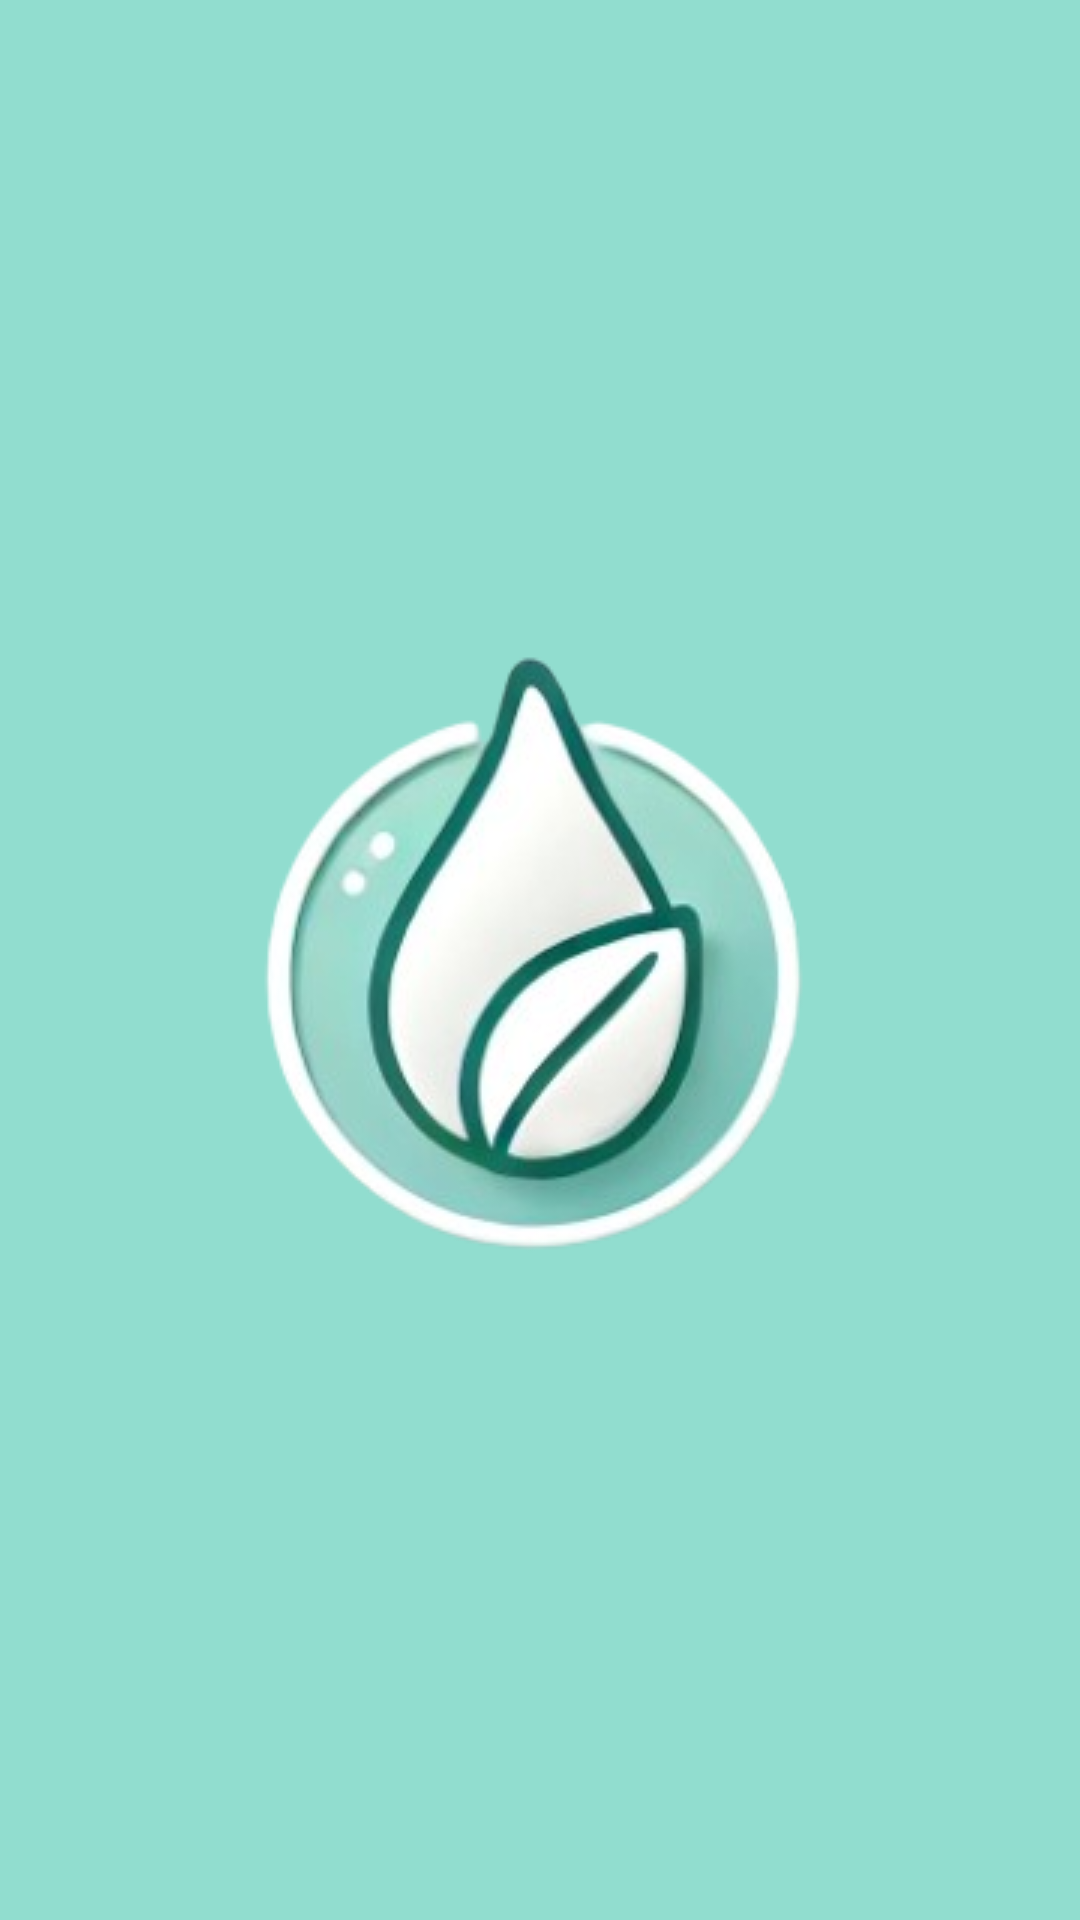

Reconstruct the res/layout file that produces this screen, plus the resources it refers to.
<!-- AndroidManifest.xml: application theme Theme.SkinWise -->
<!-- res/layout/activity_splash_screen.xml -->
<?xml version="1.0" encoding="utf-8"?>
<RelativeLayout xmlns:android="http://schemas.android.com/apk/res/android"
    xmlns:app="http://schemas.android.com/apk/res-auto"
    xmlns:tools="http://schemas.android.com/tools"
    android:id="@+id/main"
    android:layout_width="match_parent"
    android:layout_height="match_parent"
    android:background="#91DDCF"
    tools:context=".SplashScreen">

    <ImageView
        android:id="@+id/imageView2"
        android:layout_width="wrap_content"
        android:layout_height="wrap_content"
        android:layout_centerInParent="true"
        app:srcCompat="@drawable/skin_removebg_preview"
        />

</RelativeLayout>
<!-- resources referenced by this layout -->
<resources>
  <!-- drawable skin_removebg_preview: png bitmap (drawable, 57079 bytes) -->
  <style name="Theme.SkinWise" parent="Theme.Material3.DayNight.NoActionBar">
          <item name="colorPrimary">#91DDCF</item>
          <item name="colorSecondary">#91DDCF</item>
          <item name="colorPrimaryContainer">#91DDCF</item>
          <item name="android:statusBarColor">#000000</item>
      </style>
</resources>
